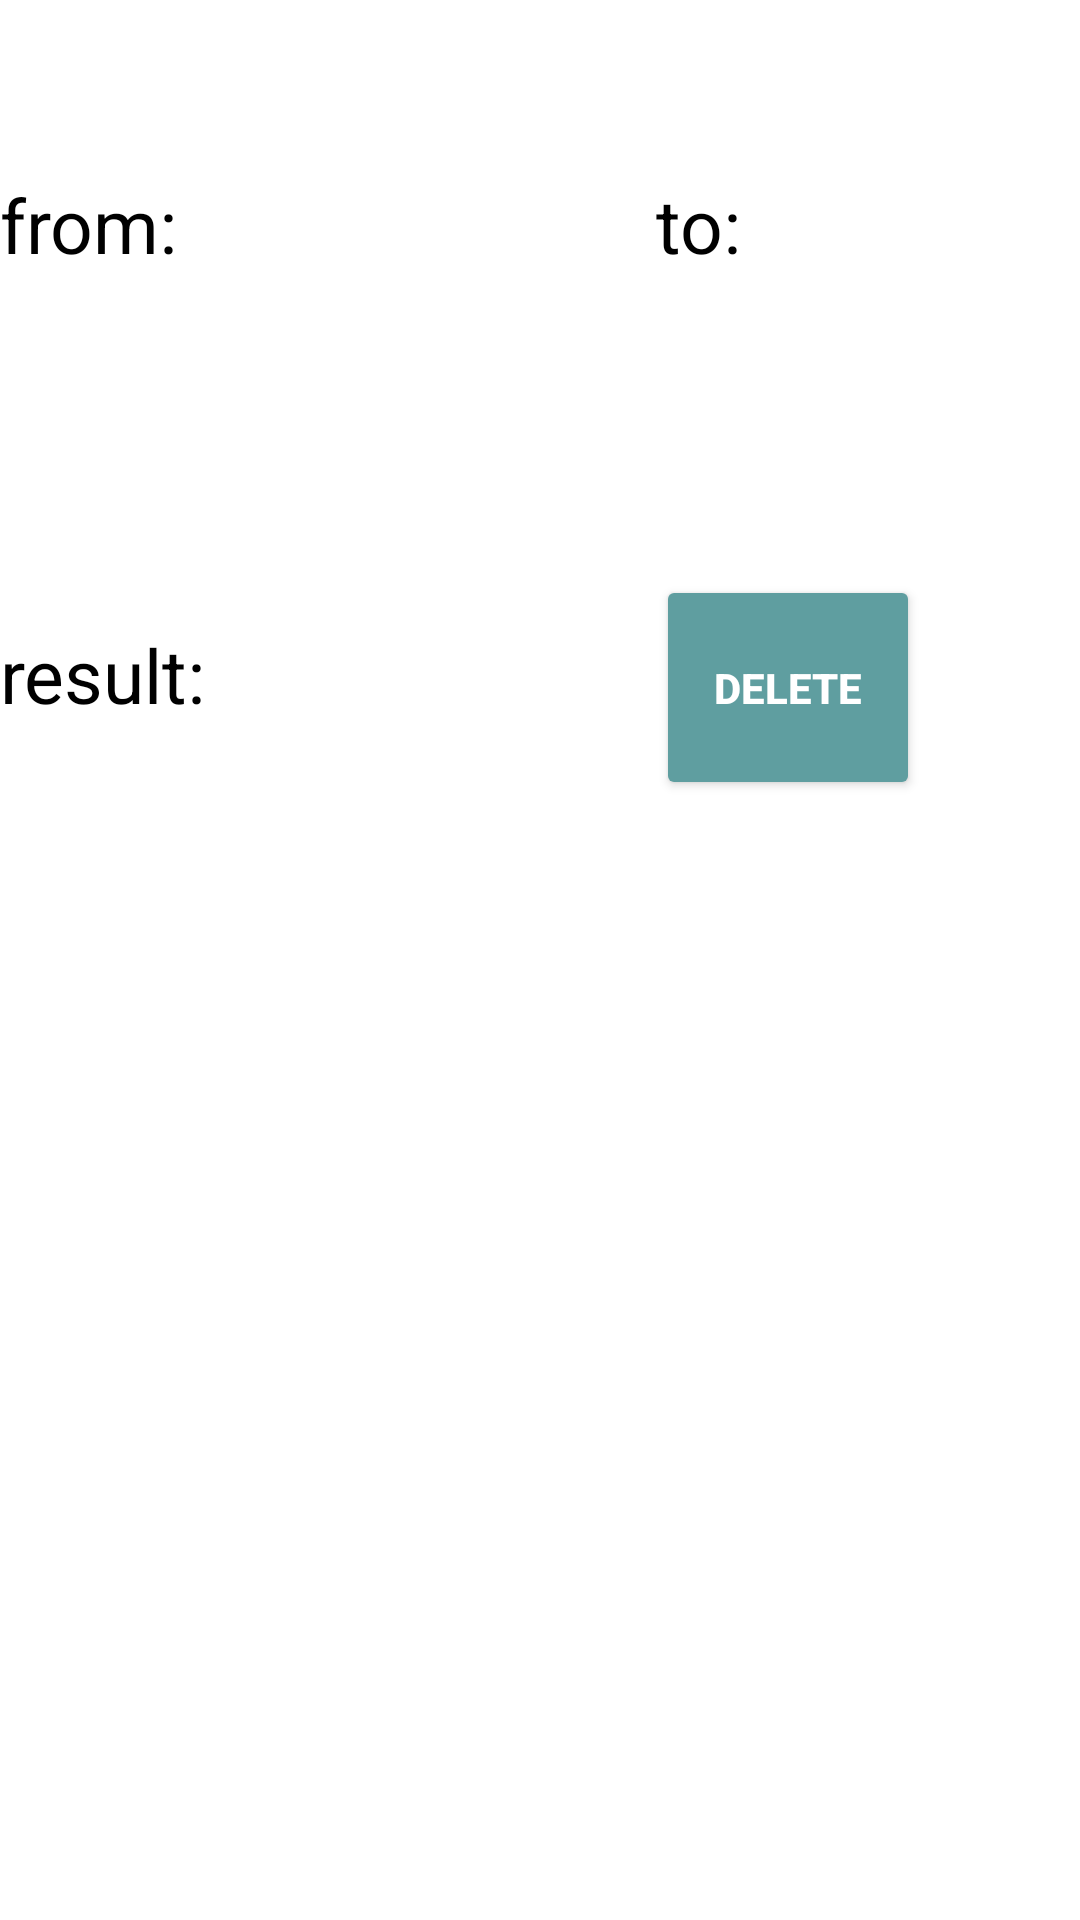

Android layout source for this screen:
<!-- AndroidManifest.xml: application theme Theme.UnitConvertor -->
<!-- res/layout/test.xml -->
<?xml version="1.0" encoding="utf-8"?>
<LinearLayout xmlns:android="http://schemas.android.com/apk/res/android"
    android:layout_width="match_parent"
    android:layout_height="match_parent"
    android:orientation="horizontal">
    <TableLayout
        android:layout_width="match_parent"
        android:layout_height="wrap_content">
        <TableRow
            android:layout_width="match_parent"
            android:layout_height="wrap_content">
    <TextView
        android:layout_width="wrap_content"
        android:layout_height="150dp"
        android:text="from:"
        android:textSize="25sp"
        android:textColor="@color/black"
        android:gravity=""
        />
            <Space
                android:layout_width="150dp"
                android:layout_height="wrap_content">

            </Space>

            <TextView

                android:layout_width="wrap_content"
                android:layout_height="150dp"
                android:text="to:"
                android:textSize="25sp"
                android:textColor="@color/black"
                android:gravity=""
                />
        </TableRow>
        <TableRow
            android:layout_width="match_parent"
            android:layout_height="wrap_content">
        <TextView
            android:layout_width="wrap_content"
            android:layout_height="150dp"
            android:text="result:"
            android:textSize="25sp"
            android:textColor="@color/black"
            android:gravity=""
            />
        <Space
            android:layout_width="150dp"
            android:layout_height="wrap_content">

        </Space>
        <Button
            android:id="@+id/buttonitem"
            android:layout_width="wrap_content"
            android:layout_height="75dp"
            android:backgroundTint="#5F9EA0"
            android:clickable="true"
            android:text="delete"
            android:textColor="@color/white"
            android:textStyle="bold">

        </Button>
        </TableRow>

    </TableLayout>
</LinearLayout>
<!-- resources referenced by this layout -->
<resources>
  <style name="Theme.UnitConvertor" parent="Theme.MaterialComponents.DayNight.DarkActionBar">
          
          <item name="colorPrimary">#5F9EA0</item>
          <item name="colorPrimaryVariant">#5F9EA0</item>
          <item name="colorOnPrimary">@color/white</item>
          
          <item name="colorSecondary">@color/teal_200</item>
          <item name="colorSecondaryVariant">@color/teal_700</item>
          <item name="colorOnSecondary">@color/black</item>
          
          <item name="android:statusBarColor" tools:targetApi="l">?attr/colorPrimaryVariant</item>
          
      </style>
  <!-- not gathered from this repository: default colours our renderer supplied (Android Studio template values) -->
  <color name="teal_200">#FF03DAC5</color>
  <color name="teal_700">#FF018786</color>
  <color name="black">#FF000000</color>
  <color name="white">#FFFFFFFF</color>
</resources>
